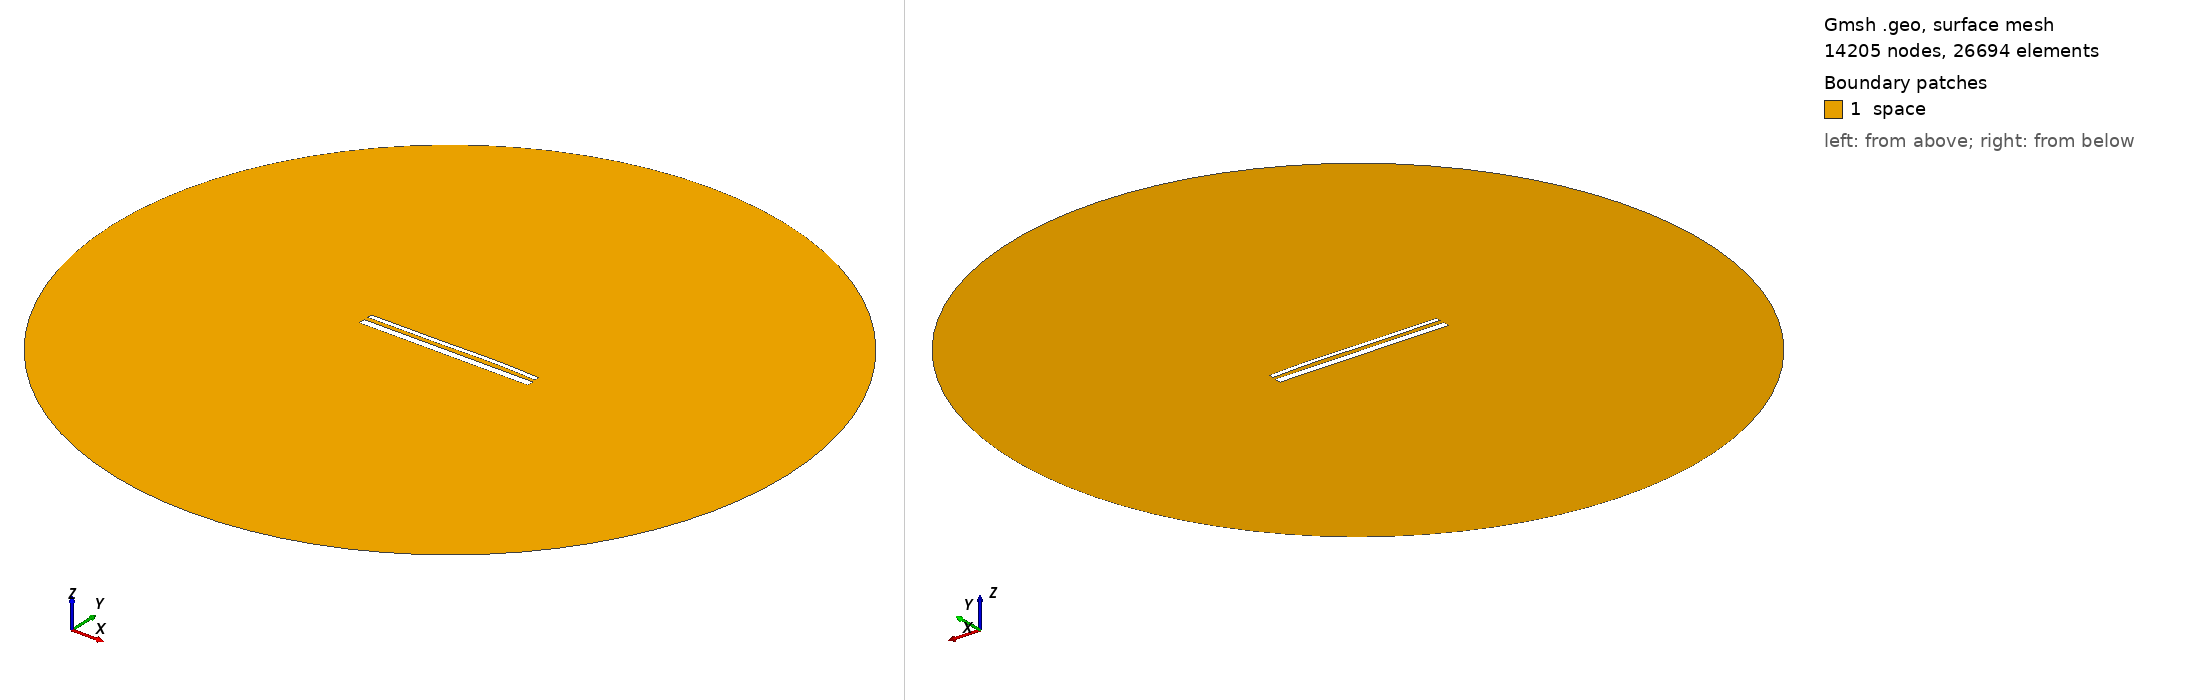

Gmsh geometry script, surface-meshed: 14205 nodes, 26694 surface elements. Boundary patches (legend numbers): 1 space. Left view from above one corner, right view from below the opposite corner. Legend entries are the model's physical surfaces. The drawing asked Gmsh for element sizes between 1% and 20% of the model's largest extent; the script's own settings can give other sizes.

=== 14854.geo (drawn) ===
//---------------------------------------
// Geometry kernel
//---------------------------------------

SetFactory("OpenCASCADE");



//---------------------------------------
// Parameters of the geometry
//---------------------------------------

// Overetch of the upper plate
overetch = 0.5;

// Distance between the plates
distance = 2.25;

// Discretization over the x axis (for the deformation)
nx = 50; 

// Length of the plate
L = 100 - overetch; 

// Number of modes
n = 4; 

// 1st mode coefficient
coeff(1) = 0.07499999999999998;
beta(1) = 0.596864 * 3.1415926535 / L;

// 2nd mode coefficient
coeff(2) = 0.15;
beta(2) = 1.49418 * 3.1415926535 / L;

// 3rd mode coefficient
coeff(3) = -0.15;
beta(3) = 2.50025 * 3.1415926535 / L;

// 4th mode coefficient
coeff(4) = 0.07499999999999998;
beta(4) = 3.49999 * 3.1415926535 / L;



//---------------------------------------
// Upper plate (deformed rectangle)
//---------------------------------------

// Coordiantes of the upper plate
xmin = -50;
xmax = 50 - overetch;

// Height of the upper plate
yheight = 4 - 2 * overetch;

// Indexes of the points
UpperID[] = {};
LowerID[] = {};
LeftID[] = {};
RightID[] = {};

// Point index
p = 1;

// Horizontal edges
For i In {1:nx}
    x = xmin + (i-1)*(xmax - xmin)/(nx-1);

    y_bottom = distance / 2 + overetch;
    For j In {1:n}
        C = (Cosh(beta(j)*L) + Cos(beta(j)*L)) / (Sinh(beta(j)*L) + Sin(beta(j)*L));
        y_bottom  = y_bottom + coeff(j) * (Cosh(beta(j)*(x+50)) - Cos(beta(j)*(x+50)) - C * (Sinh(beta(j)*(x+50)) - Sin(beta(j)*(x+50))));
    EndFor

    y_top = y_bottom + yheight;

    Point(p) = {x, y_top, 0, 1.0};
    UpperID[i] = p;
    p = p + 1;

    Point(p) = {x, y_bottom, 0, 1.0};
    LowerID[i] = p;
    p = p + 1;
EndFor

// Create point lists
UpperPts[] = {}; LowerPts[] = {};
For i In {1:nx}
  UpperPts[] += {UpperID[i]};
  LowerPts[] += {LowerID[i]};
EndFor

// Build splines
Spline(1) = {UpperPts[]};
Spline(2) = {LowerPts[]};
Line(3) = {LowerPts[nx-1], UpperPts[nx-1]};
Line(4) = {LowerPts[0], UpperPts[0]};

// Build the plane surface
Curve Loop(1) = {2, 3, -1, -4};
Plane Surface(1) = {1};



//---------------------------------------
// Lower plate (rectangle)
//---------------------------------------

// Vertices
Point(1001) = {-50, -1, 0, 1.0};
Point(1002) = { 50, -1, 0, 1.0};
Point(1003) = { 50,  -5, 0, 1.0};
Point(1004) = {-50,  -5, 0, 1.0};

// Edges
Line(5) = {1001, 1002};
Line(6) = {1002, 1003};
Line(7) = {1003, 1004};
Line(8) = {1004, 1001};

// Plane surface
Line Loop(2) = {5, 6, 7, 8};
Plane Surface(2) = {2}; 



//---------------------------------------
// Outer (fictious) boundary
//---------------------------------------

// Points
Point(1005) = {0, 0, 0};       // Center
Point(1006) = {200, 0, 0};     // Start point
Point(1007) = {0, 200, 0};     // 90 degrees
Point(1008) = {-200, 0, 0};    // 180 degrees
Point(1009) = {0, -200, 0};    // 270 degrees

// Circle arcs (each needs start, center, end)
Circle(9) = {1006, 1005, 1007};
Circle(10) = {1007, 1005, 1008};
Circle(11) = {1008, 1005, 1009};
Circle(12) = {1009, 1005, 1006};

// Plane surface for the entire domain
Curve Loop(3) = {9, 10, 11, 12};
Surface(3) = {3};

// Subtract the plates from the whole domain to obtain the actual domain where we want to solve the equations
BooleanDifference{ Surface{3}; Delete; }{ Surface{1}; Surface{2}; Delete; }




//---------------------------------------
// Transfinite Lines/Curves
//---------------------------------------

// Set the number of points on the boundaries
r = 7;

// Plates
Transfinite Curve {1, 2} = 50*r Using Progression 1;
Transfinite Curve {3, 4} = 2*r Using Progression 1;
Transfinite Line {5, 7} = 50*r Using Progression 1;
Transfinite Line {6, 8} = 2*r Using Progression 1;

// Outer boundary
Transfinite Line {9, 10, 11, 12} = 20 Using Progression 1;



//---------------------------------------
// Physical groups
//---------------------------------------                

// Physical curves (boundaries)
Physical Line("force_segment", 10) = {2};
Physical Line("upper_plate", 11) = {1, 3, 4};
Physical Line("lower_plate", 12) = {5, 6, 7, 8};
Physical Line("boundary", 20) = {9, 10, 11, 12};

// Physical Surfaces
Physical Surface("space", 30) = {3};



//---------------------------------------
// 6. Generate the Mesh
//---------------------------------------

// 2D mesh generation
Mesh 2;
